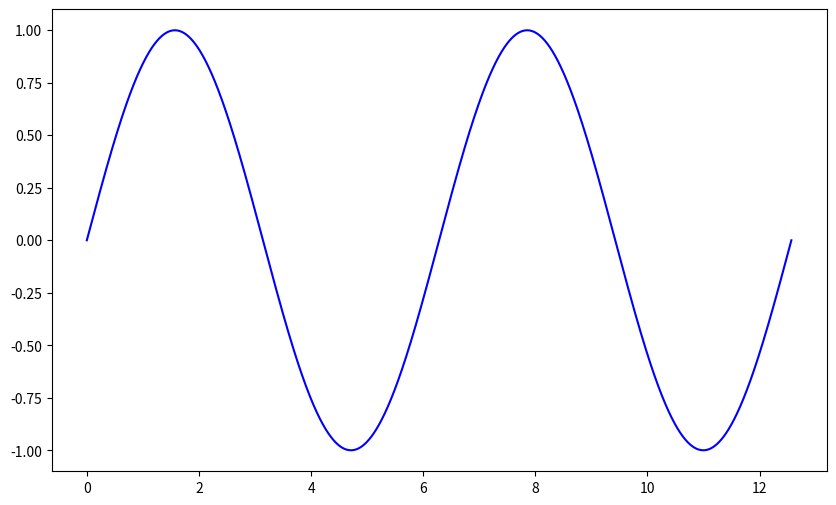

Generate this figure with matplotlib: (Note: this script raises an exception after producing the figure.)
import numpy as np
import matplotlib.pyplot as plt

# Generate x values for sine function and random walk
x_sine = np.linspace(0, 4 * np.pi, 10000)
x_walk = np.arange(1, 10001)

# Calculate sine function values
y_sine = np.sin(x_sine)

# Generate random walk values
np.random.seed(0)  # For reproducibility
random_walk_values = np.cumsum(np.random.normal(size=10000))

# Plot both curves
plt.figure(figsize=(10, 6))
plt.plot(x_sine, y_sine, label='Sine function', color='blue')
plt.plot(x_walk[:-1], random_walk_values, label='Random walk', color='red')

# Calculate total variation for both curves
total_variation_sine = np.sum(np.abs(np.diff(y_sine)))
total_variation_random = np.sum(np.abs(np.diff(random_walk_values)))

print(f'Total Variation of Sine Function: {total_variation_sine:.2f}')
print(f'Total Variation of Random Walk: {total_variation_random:.2f}')

# Save plot as output.png
plt.legend()
plt.savefig('output.png')

plt.show()
